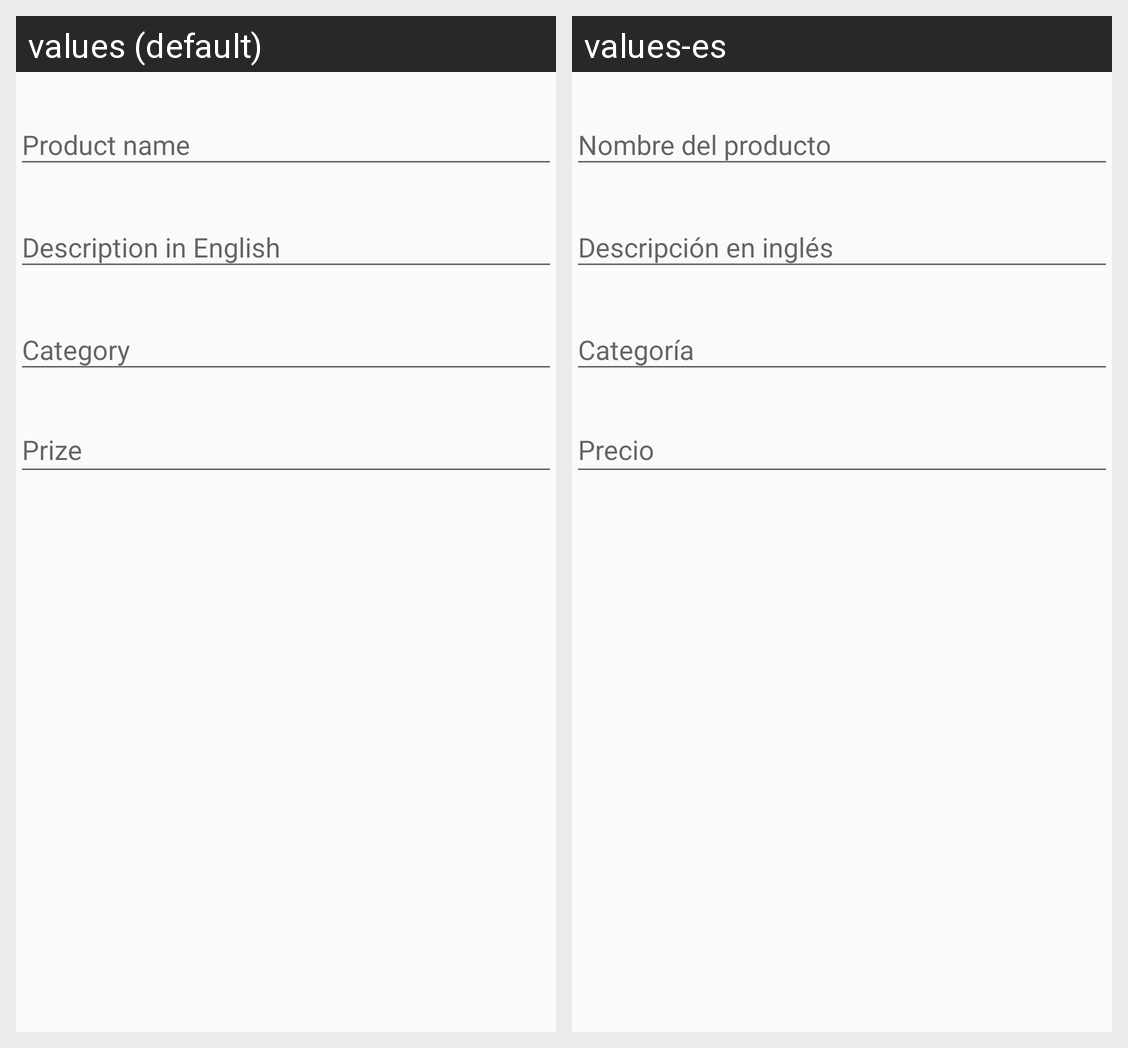

Translations of the strings shown on this Android screen, per locale in the grid:
Android screen res/layout/fragment_add_edit_product.xml rendered under 2 locales, left to right: values (default), values-es. Device: Nexus 5 (rendered at 1080×1920; each locale shown at half size, 540×960, under a caption strip naming it); theme AppTheme.
Strings drawn on this screen, with the default value and each locale's value (text and hints the layout hard-codes, and strings that could not be matched under every locale, appear in the picture but are not listed):

product_name
  values: Product name
  values-es: Nombre del producto

product_description
  values: Description in English
  values-es: Descripción en inglés

product_category
  values: Category
  values-es: Categoría

product_prize
  values: Prize
  values-es: Precio
